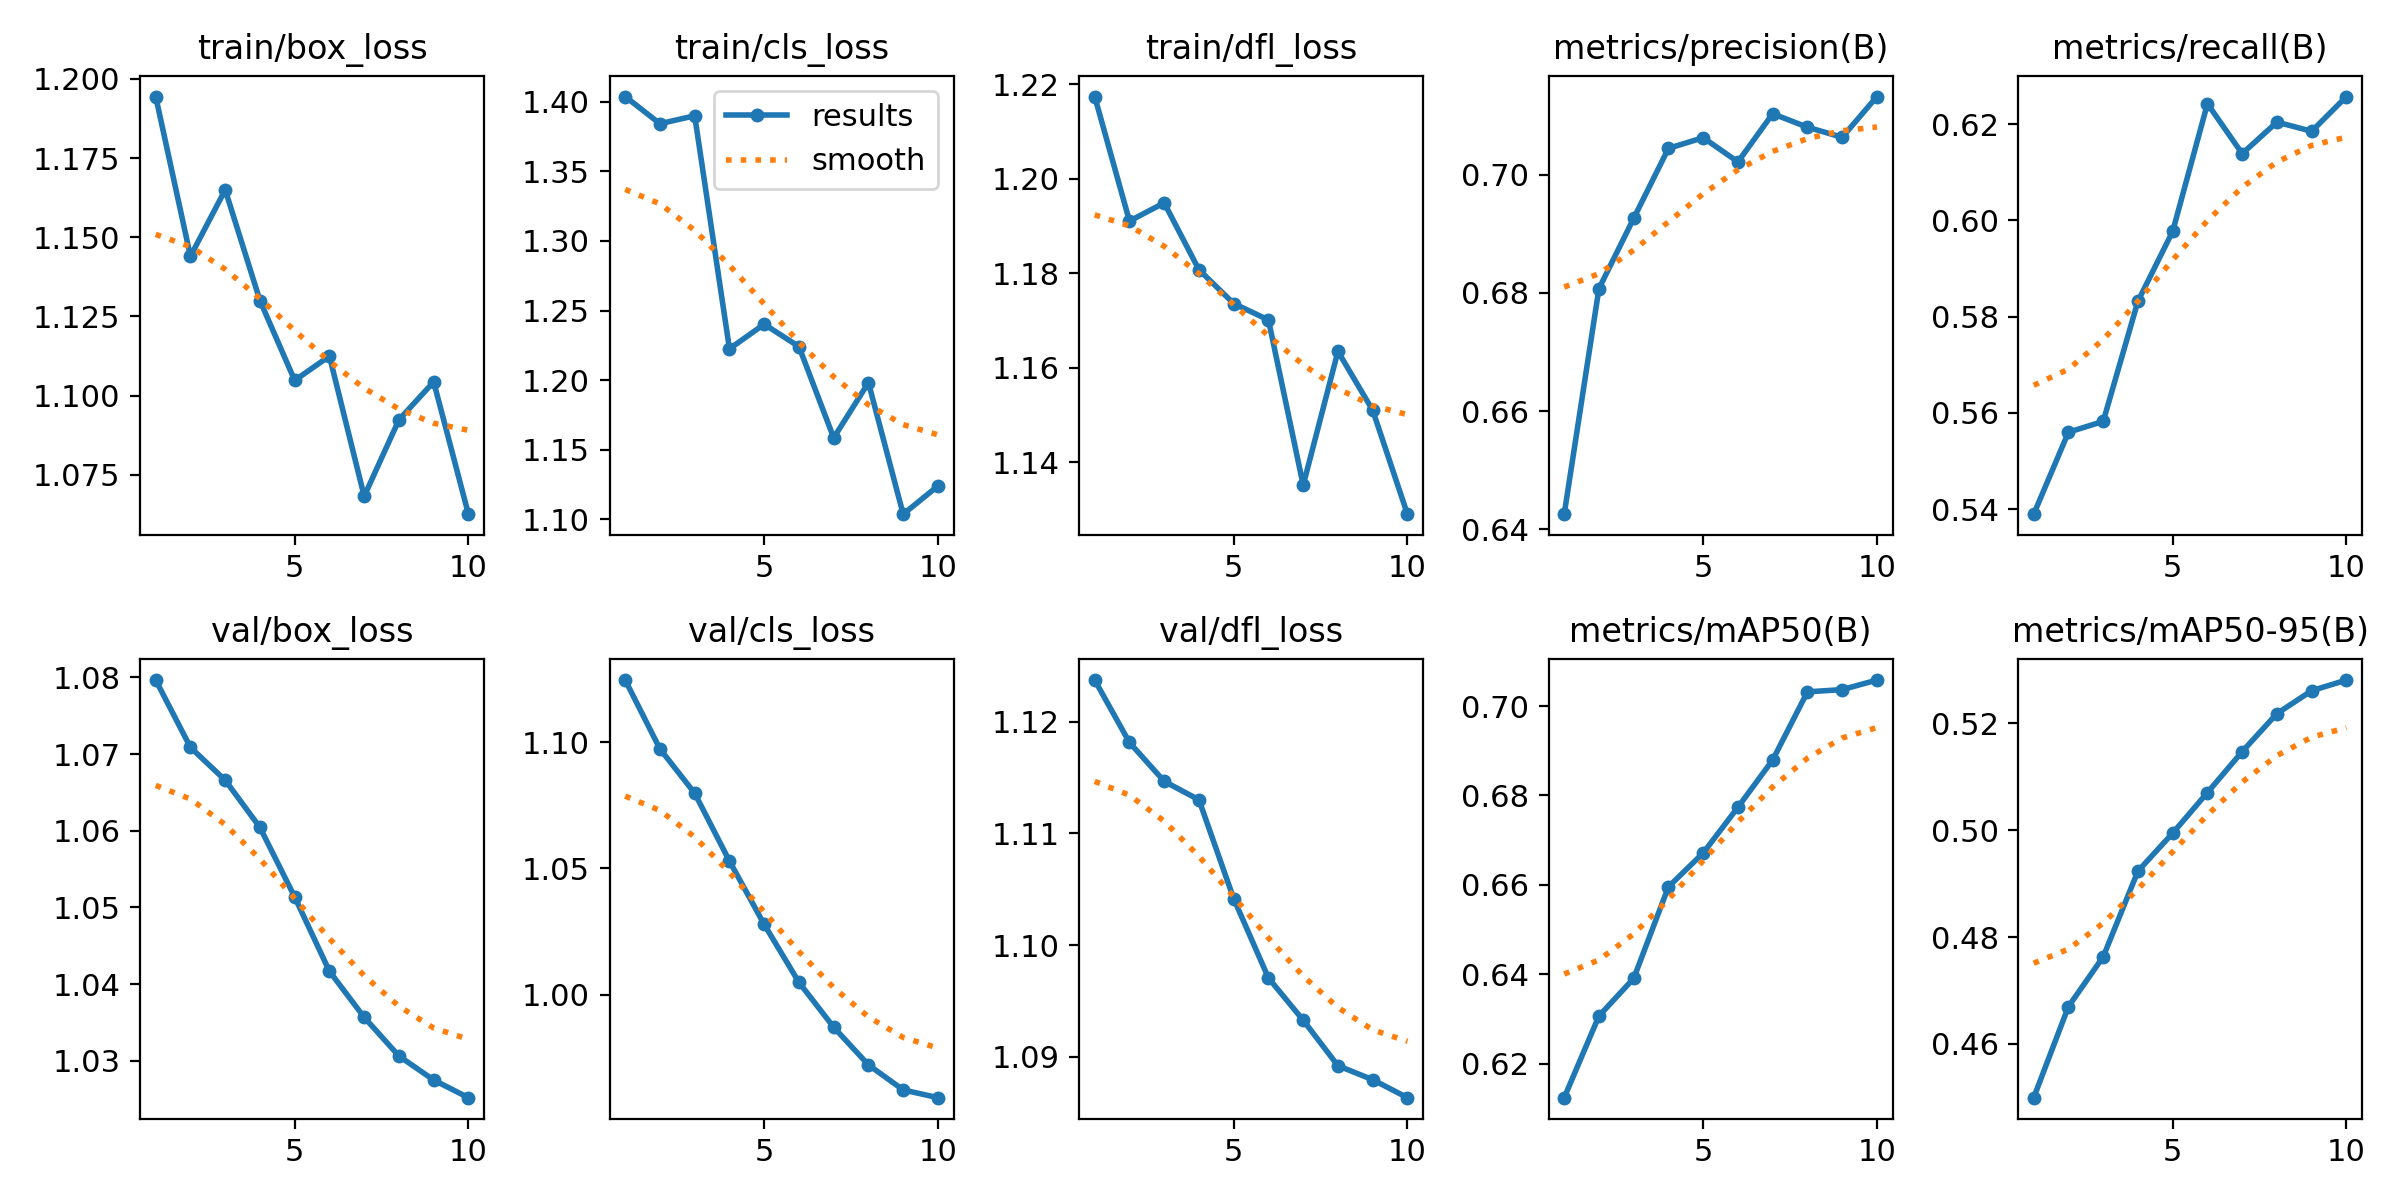

The file beside this chart, header and first rows:
epoch, time, train/box_loss, train/cls_loss, train/dfl_loss, metrics/precision(B), metrics/recall(B), metrics/mAP50(B), metrics/mAP50-95(B), val/box_loss, val/cls_loss, val/dfl_loss, lr/pg0, lr/pg1, lr/pg2
1, 243.2, 1.194, 1.404, 1.217, 0.6425, 0.5389, 0.6124, 0.45, 1.08, 1.125, 1.124, 8.33e-06, 8.33e-06, 8.33e-06
2, 342.9, 1.144, 1.384, 1.191, 0.6807, 0.556, 0.6307, 0.467, 1.071, 1.097, 1.118, 1.60829e-05, 1.60829e-05, 1.60829e-05
3, 447.2, 1.165, 1.39, 1.195, 0.6926, 0.5582, 0.6391, 0.4763, 1.067, 1.08, 1.115, 2.19507e-05, 2.19507e-05, 2.19507e-05
4, 617, 1.13, 1.223, 1.181, 0.7045, 0.5832, 0.6595, 0.4923, 1.06, 1.053, 1.113, 2.59337e-05, 2.59337e-05, 2.59337e-05
5, 975.5, 1.105, 1.24, 1.174, 0.7063, 0.5977, 0.6671, 0.4995, 1.051, 1.028, 1.104, 2.80316e-05, 2.80316e-05, 2.80316e-05
6, 1200, 1.112, 1.224, 1.17, 0.7022, 0.6243, 0.6774, 0.507, 1.042, 1.005, 1.097, 2.82447e-05, 2.82447e-05, 2.82447e-05
7, 1474, 1.068, 1.159, 1.135, 0.7103, 0.6139, 0.6879, 0.5147, 1.036, 0.9871, 1.093, 2.65727e-05, 2.65727e-05, 2.65727e-05
8, 1703, 1.092, 1.198, 1.163, 0.708, 0.6204, 0.7032, 0.5218, 1.031, 0.9721, 1.089, 2.30158e-05, 2.30158e-05, 2.30158e-05
9, 1920, 1.104, 1.104, 1.151, 0.7063, 0.6185, 0.7037, 0.5261, 1.027, 0.9622, 1.088, 1.75739e-05, 1.75739e-05, 1.75739e-05
10, 2121, 1.063, 1.124, 1.129, 0.7132, 0.6258, 0.7058, 0.5281, 1.025, 0.9592, 1.086, 1.02471e-05, 1.02471e-05, 1.02471e-05
